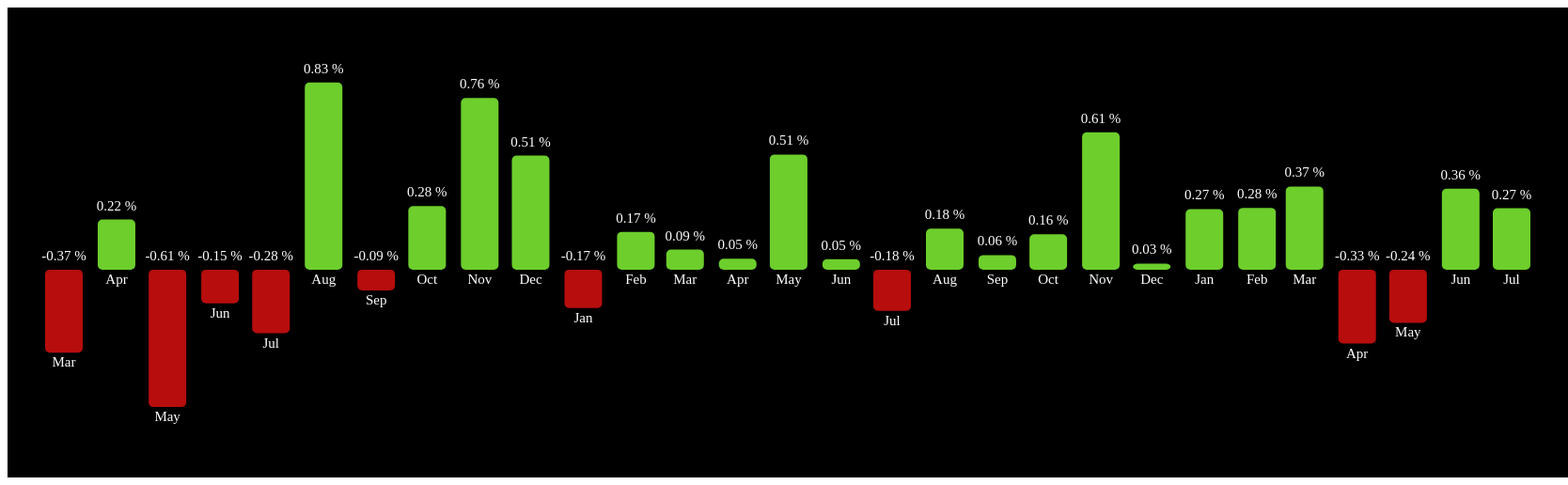
D3 v4 page, settled after 480 driven frames (8 s of simulated time); the page loaded 1 data file(s).

 

	var margin = {top: 20, right: 80, bottom: 30, left: 40};
	var width = 1660 - margin.left - margin.right;
	var height = 500 - margin.top - margin.bottom;

	var timeFormat = d3.timeFormat("%b");
	var parseDate = d3.timeParse("%Y:%m");

	var x = d3.scaleTime()
		.range([0, width]);

	var y = d3.scaleLinear()
		.range([height, margin.top]);

	var center = d3.scaleLinear()
		.range([0, width]);

	var color = d3.scaleOrdinal()
		.range(["#BBCDA3", "#055C81", "#B13C3D", "#CCB40C"]);

	// var labels = ["Production and Income", "Employment, Unemployment, and Hours", "Consumption and Housing", "Sales, Orders, and Inventories"];

	var xAxis = d3.axisBottom(x).ticks(0);
	// var yAxis = d3.axisLeft(y).ticks(10);

	var centerLine = d3.axisTop(center).ticks(0);

	d3.json("data.json", function(error, data) {				
	var datestart = d3.min(data, function(d) { return parseDate(d.date); });
	var dateend = d3.max(data, function(d) { return parseDate(d.date); });


    y.domain(d3.extent(data, function(d) {
        return d.p_i;
    })).nice();
		x.domain([datestart, dateend]);		
		// color.domain(keys);


		var svg = d3.select("body").append("svg")
									.attr("width", width + margin.left + margin.right)
									.attr("height", height + margin.top + margin.bottom)
									.append("g")
									.attr("transform", "translate(" + margin.left + "," + margin.top + ")");

		svg.append("g")
			.attr("class", "x axis")
			.attr("transform", "translate(0," + height + ")")
			.call(xAxis);
		
		svg.append("g")
			.attr("class", "centerline")
			.attr("transform", "translate(0," + y(0) + ")")
			.call(centerLine);


		var ele_g = svg.selectAll(".bar")
        .data(data)
        .enter().append('g');
        
        ele_g.append("rect")
        .attr("class", function(d) {
            if (d.p_i < 0){
                return "bar negative";
            } else {
                return "bar positive";
            }

        })
        .attr("data-yr", function(d){
            return d.date;
        })
        .attr("data-c", function(d){
            return d.p_i;
        })
        .attr("title", function(d){
            return (d.date + ": " + d.p_i + "%")
        })
        .attr("y", function(d) {
            if (d.p_i > 0){
                return y(d.p_i);
            } else {
                return y(0);
            }

        })
        .attr("x", function(d) {
            return x(parseDate(d.date));
        })
        .attr("rx",5)
        .attr("ry",5)
        .attr("width", 40)
        .attr("height", function(d) {
            return Math.abs(y(d.p_i) - y(0));
        })
            
    ele_g.append('text')
        .attr("text-anchor","middle")
        .attr("x",function(d){return x(parseDate(d.date)) + 20})
        .attr("y",function(d){
            if(d.p_i>0) {
                return y(d.p_i) - 10;
            }else{
                return y(0) - 10;
            }
        })
        .text((d)=>d.p_i.toFixed(2)+" %")
        .style("color","white");

    ele_g.append('text')
        .attr("text-anchor","middle")
        .attr("x",function(d){return x(parseDate(d.date)) + 20})
        .attr("y",function(d){
            if(d.p_i>0) {
                return y(0) + 15;
            }else{
                return y(d.p_i) + 15;
            }
        })
        .text((d)=>timeFormat(parseDate(d.date)))
        .style("color","white");
	})



### data: data.json
[
 {
  "date": "1967:03",
  "p_i": -0.3702
 },
 {
  "date": "1967:04",
  "p_i": 0.2233
 },
 {
  "date": "1967:05",
  "p_i": -0.6121
 },
 {
  "date": "1967:06",
  "p_i": -0.1501
 },
 {
  "date": "1967:07",
  "p_i": -0.2834
 },
 {
  "date": "1967:08",
  "p_i": 0.8331
 },
 {
  "date": "1967:09",
  "p_i": -0.09264
 },
 {
  "date": "1967:10",
  "p_i": 0.2826
 },
 "... 21 more items"
]